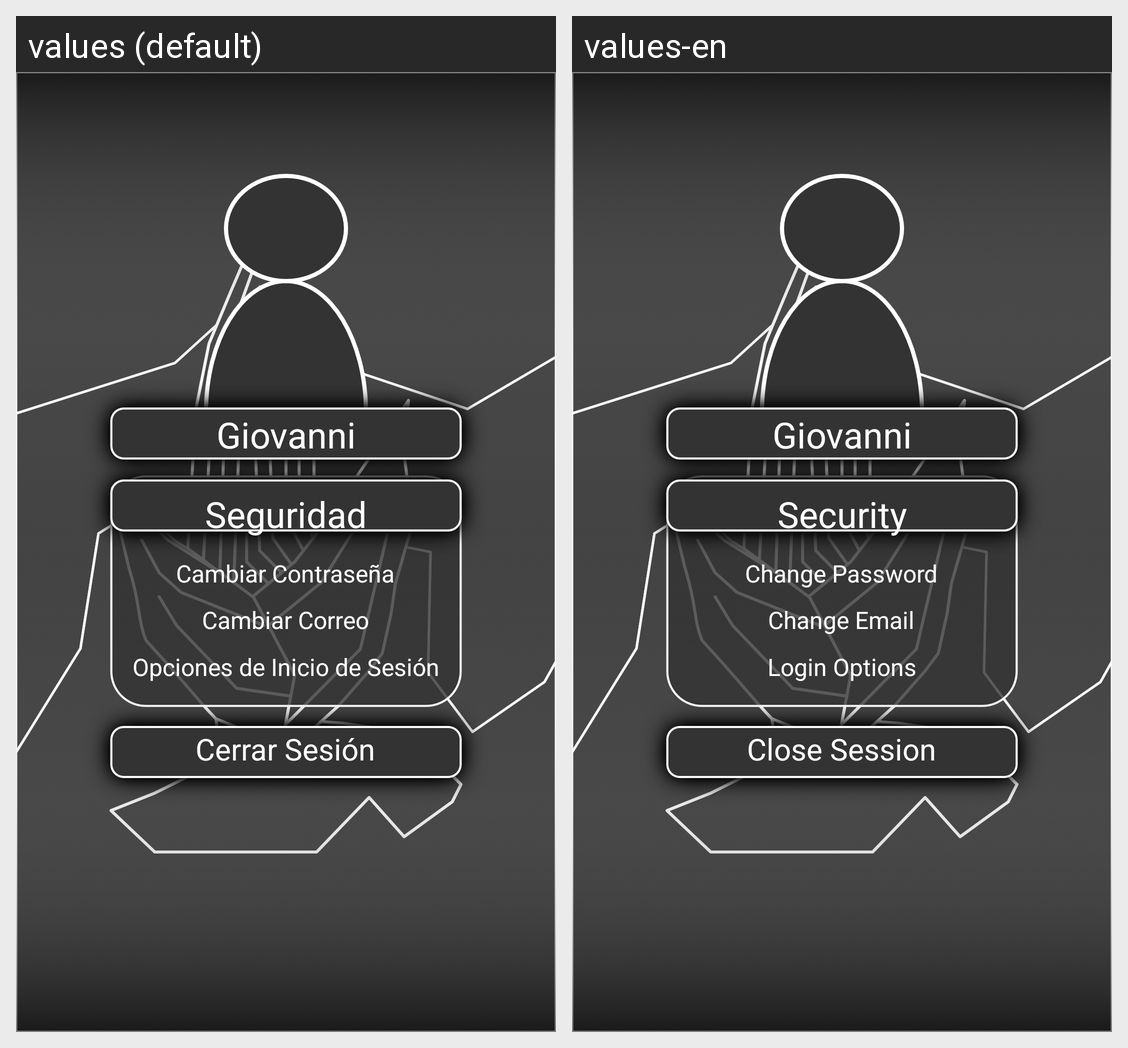

This grid shows one Android layout under two languages. Give, for every string resource on the screen, its name, the default text and each shown locale's text.
Android screen res/layout/fragment_profile.xml rendered under 2 locales, left to right: values (default), values-en. Device: Nexus 5 (rendered at 1080×1920; each locale shown at half size, 540×960, under a caption strip naming it); theme Splash.
Strings drawn on this screen, with the default value and each locale's value (text and hints the layout hard-codes, and strings that could not be matched under every locale, appear in the picture but are not listed):

NameUser
  values: Giovanni
  values-en: Giovanni

Security
  values: Seguridad
  values-en: Security

SignOff
  values: Cerrar Sesión
  values-en: Close Session

ChangePass
  values: Cambiar Contraseña
  values-en: Change Password

ChangeEmail
  values: Cambiar Correo
  values-en: Change Email

ChangeLoginOpt
  values: Opciones de Inicio de Sesión
  values-en: Login Options
